Run: headless pygame with SDL's dummy video driver; simulated clock (each Clock.tick advances the game by its frame time, no real sleeping); random seed 0; keys injected as events and as key.get_pressed() state; no mouse input.
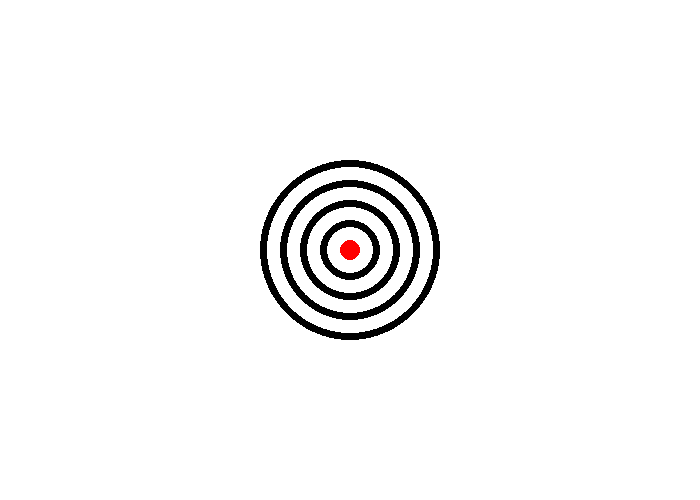
Frame 1 of 4 · flips 1–60 · no input
Frame 2 of 4 · flips 61–180 · tapped SPACE, RETURN · held RIGHT (→), D · screen unchanged from frame 1, image omitted
Frame 3 of 4 · flips 181–300 · held DOWN (↓), S · screen unchanged from frame 2, image omitted
Frame 4 of 4 · flips 301–420 · held LEFT (←), A, UP (↑), W · screen unchanged from frame 3, image omitted

The pygame program that drew these frames:

import pygame
pygame.init()
WINDOW_HEIGHT = 700
WINDOW_WIDTH = 500
display_panel = pygame.display.set_mode((WINDOW_HEIGHT, WINDOW_WIDTH))
pygame.display.set_caption("drawing objects")
# define colours as RGB Tuples
BLACK = (0, 0, 0)
WHITE = (255, 255, 255)
RED = (255, 0, 0)
GREEN = (0, 255, 0)
BLUE = (0, 0, 255)
YELLOW = (255, 255, 0)
CYAN = (0, 255, 255)
MAGENTA = (255, 0, 255)
# Give a background colour to the display
display_panel.fill(WHITE)

# drawing various shapes on our display
# for this we need
# line(surface,color,starting point,ending point,thickness)

            #pygame.draw.line(display_panel, RED, (0, 0), (100, 90), 7)
            #pygame.draw.line(display_panel, BLACK, (100, 90), (250, 250), 7)

# TO DRAW A RECTANGLE
# rectangle(surface,color,(top-left x,top-left y, width, height))
            #pygame.draw.rect(display_panel, CYAN, (500, 0, 100, 100))
            #pygame.draw.rect(display_panel, CYAN, (500, 100, 200, 100))

# to draw a circle
# circle(surface,color,center,radius,thicknes...#you can also put 0 to fill the circle completely in)
pygame.draw.circle(display_panel, BLACK,
                   (WINDOW_HEIGHT//2, WINDOW_WIDTH//2), 90, 7)
pygame.draw.circle(display_panel, BLACK,
                   (WINDOW_HEIGHT//2, WINDOW_WIDTH//2), 50, 7)
pygame.draw.circle(display_panel, BLACK,
                   (WINDOW_HEIGHT//2, WINDOW_WIDTH//2), 70, 7)
pygame.draw.circle(display_panel, BLACK,
                   (WINDOW_HEIGHT//2, WINDOW_WIDTH//2), 30, 7)
pygame.draw.circle(display_panel, RED,
                   (WINDOW_HEIGHT//2, WINDOW_WIDTH//2), 10, 0)


run = True
while run:
    for EVent in pygame.event.get():
        if EVent.type == pygame.QUIT:
            run = False
    # update the display
    pygame.display.update()
pygame.quit()
